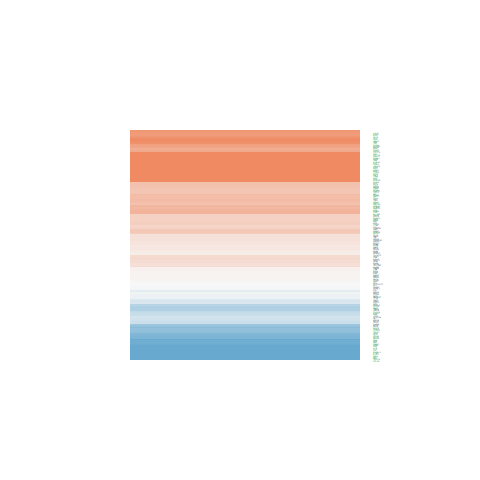

The file beside this chart, header and first rows:
ID, logFC, AveExpr, t, P.Value, adj.P.Val, B
8544, 1.996, 21.34, 4.217, 0.0001415, 0.0005129, 0.2175
460, 0.9665, 19.87, 3.861, 0.000412, 0.001321, -0.8159
1780, -0.01288, 19.35, -0.03517, 0.9721, 0.9783, -7.256
9201, 0.7691, 22.65, 1.266, 0.2128, 0.2853, -6.454
8714, 1.012, 18.19, 3.416, 0.001493, 0.004078, -2.048
1641, -3.97, 21.44, -13.92, 9.36864652028516e-17, 1.68196482059495e-14, 28.08
6001, 0.8438, 19.95, 2.909, 0.005945, 0.01356, -3.348
9839, -1.902, 19.08, -8.607, 1.4378362011464e-10, 2.38738987733701e-09, 13.89
10154, -0.7406, 19.55, -2.491, 0.01708, 0.0336, -4.318
5362, -0.6108, 19.11, -1.974, 0.05545, 0.09122, -5.361
23245, 0.2897, 19.09, 1.034, 0.3076, 0.3891, -6.718
9576, -0.004868, 20.38, -0.01381, 0.989, 0.9917, -7.256
874, 2.086, 22.16, 4.309, 0.0001067, 0.0003975, 0.4917
10882, 0.6298, 21.02, 1.4, 0.1693, 0.2352, -6.28
23576, 3.212, 23.86, 8.337, 3.26418765457029e-10, 4.85822748070112e-09, 13.07
4062, 1.026, 20.31, 2.148, 0.03796, 0.0664, -5.031
51412, -2.645, 19.94, -11.45, 4.47891953599436e-14, 2.36067823250345e-12, 21.95
9353, -0.03085, 19.41, -0.1167, 0.9077, 0.9299, -7.249
8622, 0.9793, 17.93, 3.109, 0.003487, 0.008531, -2.85
9423, 0.04774, 20.6, 0.1305, 0.8968, 0.9219, -7.247
3106, 1.735, 23.2, 5.047, 1.06943640726481e-05, 4.91512972778907e-05, 2.741
2517, 0.1241, 21.66, 0.3384, 0.7368, 0.794, -7.198
3105, 1.702, 22.82, 4.744, 2.77155689016768e-05, 0.0001154, 1.807
3725, -0.05322, 16.63, -0.1678, 0.8676, 0.9005, -7.242
5579, 0.08066, 21.3, 0.2011, 0.8416, 0.879, -7.236
4747, 0.8936, 22.28, 1.202, 0.2365, 0.3119, -6.532
4741, 0.0505, 21.48, 0.08531, 0.9324, 0.949, -7.252
3912, -0.9605, 21.68, -2.064, 0.04569, 0.07739, -5.193
4804, -0.1738, 19.44, -0.4625, 0.6463, 0.7156, -7.147
4313, -0.4483, 17.98, -1.031, 0.3088, 0.3903, -6.721
4782, -0.4886, 17.93, -2.19, 0.03454, 0.06132, -4.948
2203, 0.6907, 20.7, 2.563, 0.01431, 0.02901, -4.158
2775, 2.191, 23.82, 4.236, 0.0001335, 0.0004876, 0.2739
3107, 1.67, 22.57, 3.161, 0.003026, 0.007542, -2.716
596, 0.00751, 20.32, 0.02321, 0.9816, 0.9857, -7.256
6710, -0.4013, 21.47, -0.6272, 0.5342, 0.6127, -7.056
4744, 1.026, 21.07, 1.914, 0.06295, 0.1017, -5.47
4684, 0.8395, 23.24, 1.65, 0.107, 0.1598, -5.914
478, -0.2278, 22.33, -0.3382, 0.737, 0.794, -7.198
176, 1.119, 21.39, 2.429, 0.01984, 0.0382, -4.453
3958, 2.677, 23.32, 5.226, 6.06272984567925e-06, 2.94673290722735e-05, 3.3
6916, 0.4853, 20.71, 1.464, 0.1511, 0.2144, -6.191
4504, 4.493, 21.93, 6.402, 1.4035427128689e-07, 9.66828883145304e-07, 7.026
1271, 0.965, 21.37, 2.731, 0.009427, 0.02027, -3.775
952, 1.168, 21.24, 2.494, 0.01697, 0.03341, -4.312
25802, 1.398, 20.39, 3.161, 0.003032, 0.007553, -2.718
645, 0.3693, 24.4, 0.8264, 0.4136, 0.498, -6.911
6529, 1.136, 21.08, 2.319, 0.02567, 0.04767, -4.685
6752, -1.87, 17.85, -4.811, 2.2500113886425e-05, 9.5397161828422e-05, 2.011
5015, -3.155, 20.85, -9.25, 2.12025380983402e-11, 4.52820005111393e-10, 15.8
2200, -0.681, 21.08, -1.041, 0.3045, 0.3856, -6.711
2201, 0.0995, 19.75, 0.1998, 0.8427, 0.8799, -7.236
114, 0.6952, 20.38, 2.28, 0.02813, 0.05154, -4.766
2891, 0.2961, 20.88, 0.9273, 0.3595, 0.4435, -6.822
1804, 1.917, 21.76, 3.911, 0.0003549, 0.001157, -0.6722
6506, 3.313, 23.19, 4.73, 2.89592076703293e-05, 0.0001203, 1.764
6509, 1.846, 21.8, 3.96, 0.0003072, 0.001016, -0.5329
1630, -2.369, 20.81, -7.268, 8.97868128643834e-09, 8.36021458518448e-08, 9.761
6538, 2.044, 22.11, 3.147, 0.003147, 0.0078, -2.753
273, -0.6109, 22.02, -0.9757, 0.3352, 0.418, -6.776
... 113 more rows
